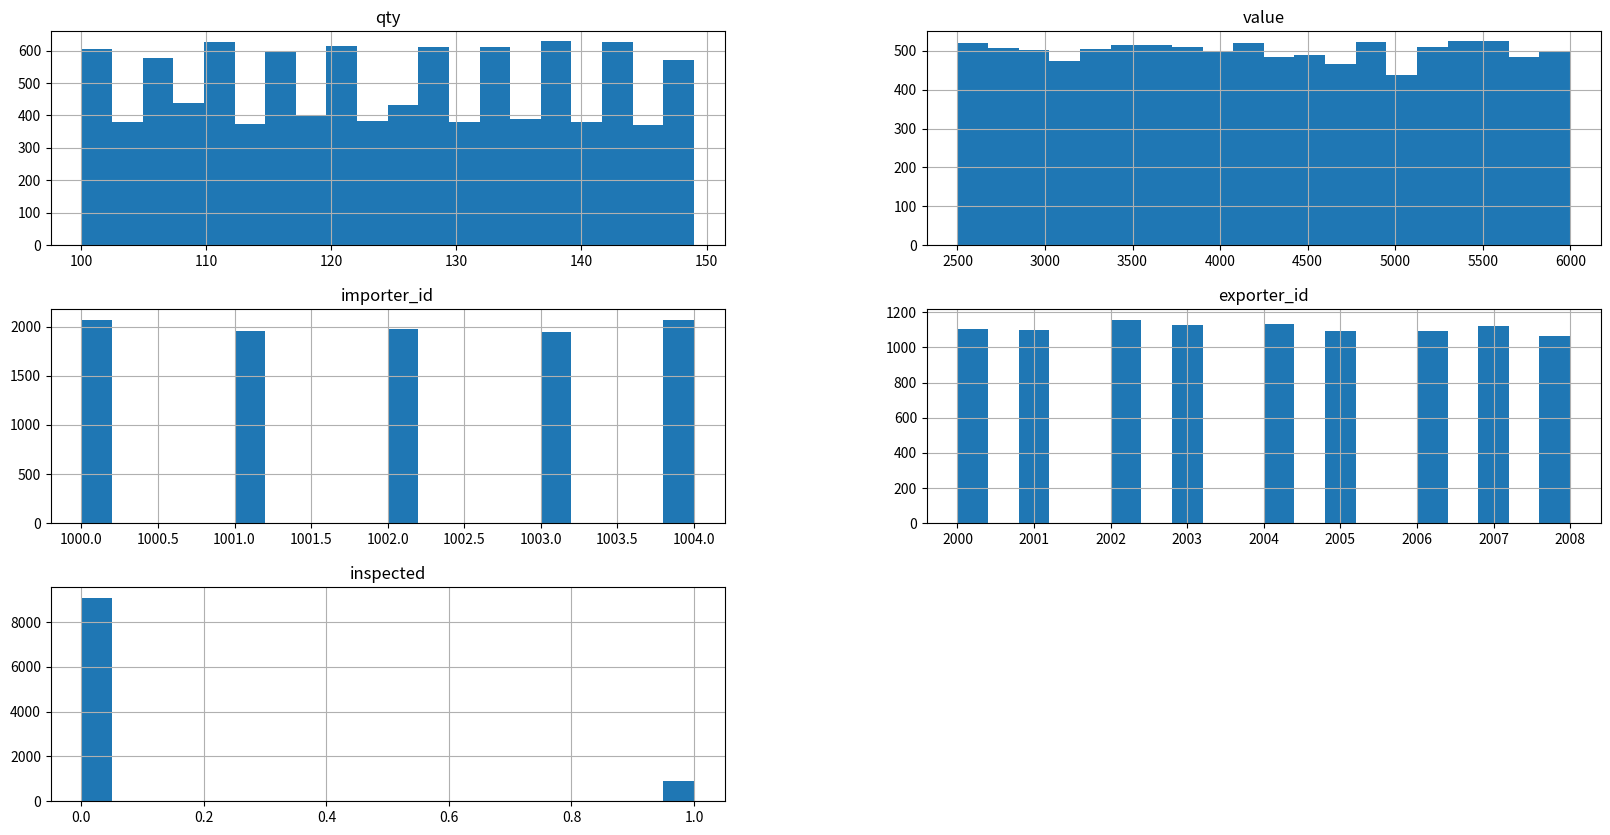
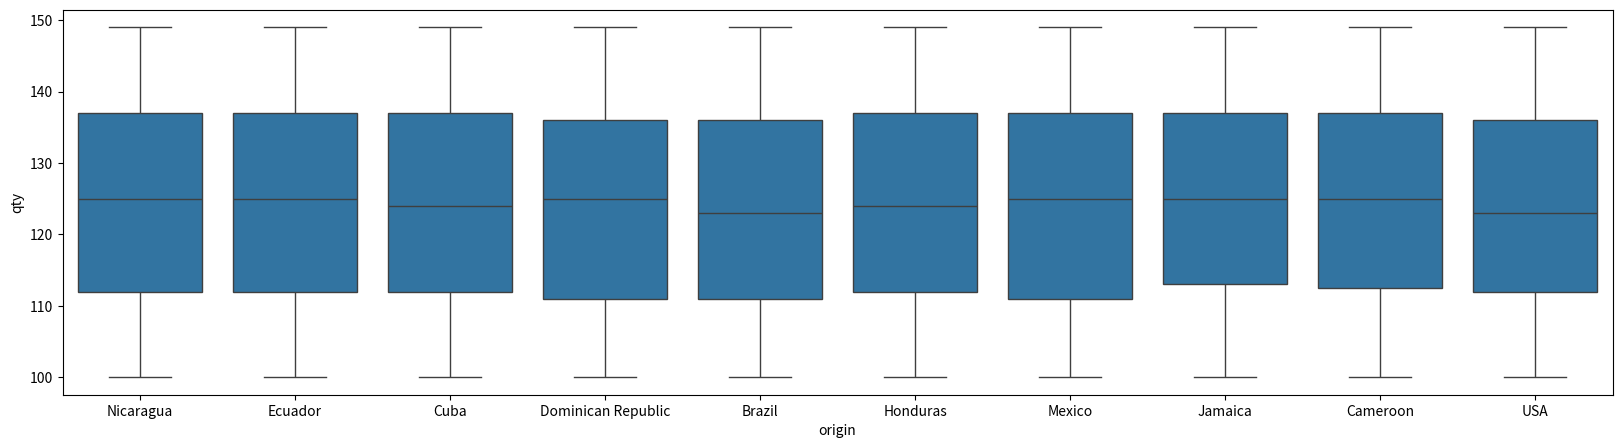
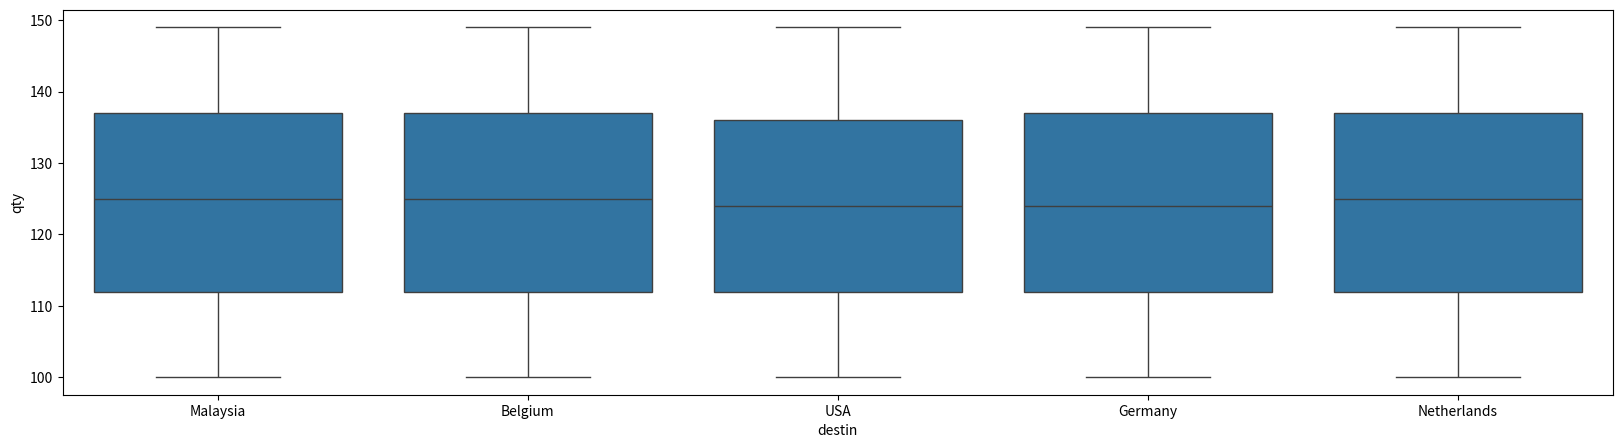

Python code for these plots, in order:
# imports

import pandas as pd

import numpy as np
#seed the randomizer

np.random.seed(1)



# define number of records to create

record_cnt = 10000



# Define data choice lists

origin = ['Cuba', 'Dominican Republic', 'Nicaragua', 'Honduras', 'Ecuador', 'Mexico', 'Brazil', 'USA', 'Jamaica', 'Cameroon']

destin = ['USA', 'Belgium', 'Germany', 'Malaysia', 'Netherlands']

mode = ['Land', 'Sea', 'Air']

inspect = [0, 1]



# create the base data frame and populate with base random data

df_base = pd.DataFrame({'origin': np.random.choice(origin, record_cnt, p=[0.25, 0.1, 0.2, 0.1, 0.1, 0.1, 0.05, 0.05, 0.025, 0.025]),

                       'destin': np.random.choice(destin, record_cnt, p=[0.25, 0.2, 0.2, 0.2, 0.15]),

                       'mode': np.random.choice(mode, record_cnt, p=[0.10, 0.55, 0.35]),

                       'qty':  np.random.randint(low=100, high=150, size=record_cnt),

                       'value': np.random.randint(low=2500, high=6000, size=record_cnt),

                        'importer_id': np.random.randint(low=1000, high=1005, size=record_cnt),

                        'exporter_id': np.random.randint(low=2000, high=2009, size=record_cnt),

                       'inspected': np.random.choice(inspect, record_cnt, p=[0.91, 0.09])})

df_base.head()
import seaborn as sns

import matplotlib.pyplot as plt



df_base.hist(bins=20, figsize=(20,10))

plt.show()
plt.figure(figsize=(20,5))

sns.boxplot(x='origin', y='qty', data=df_base)

plt.show()
plt.figure(figsize=(20,5))

sns.boxplot(x='destin', y='qty', data=df_base)

plt.show()
df_base['weight'] = (df_base['value'] / 10)

df_base.head()
df_base['days_in_transit'] = 0    # create the new column and set all rows to 0



df_base.head()
# loop through dataframe and change the days in transit based on mode {'Land':2-7, 'Sea':7-21, 'Air':1-3}

for i, row in df_base.iterrows():

    if df_base.loc[i, 'mode'] == 'Land': 

        df_base.at[i, 'days_in_transit'] = (np.random.randint(low=2, high=7))

    elif df_base.loc[i,'mode'] == 'Sea': 

        df_base.at[i, 'days_in_transit'] = (np.random.randint(low=7, high=21))

    else: 

        df_base.at[i, 'days_in_transit'] = (np.random.randint(low=1, high=3))

df_base.head()

    
df_base.shape
df_base.to_csv('shipping.csv')